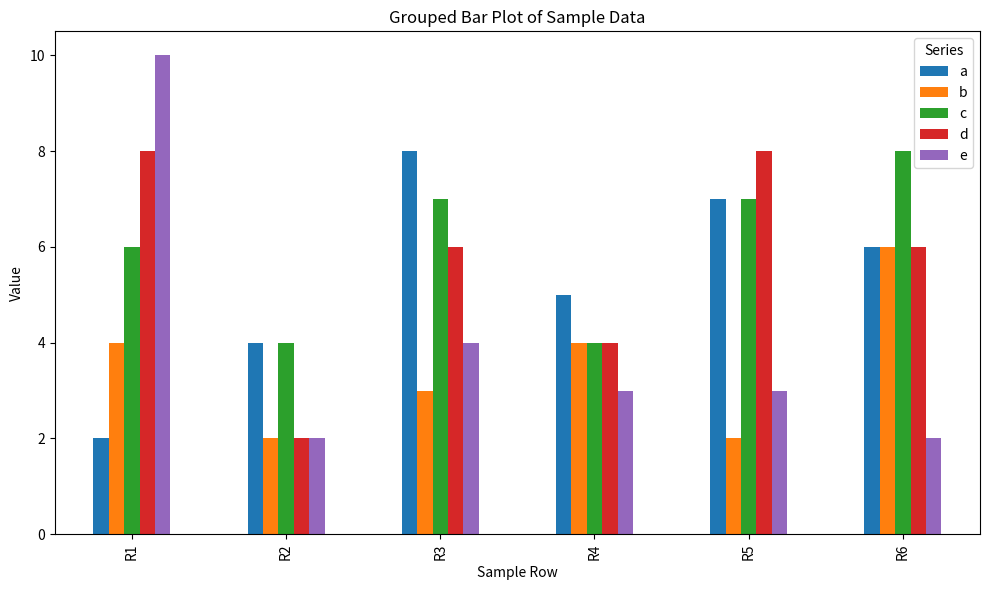

This figure's Python source: (Note: this script raises an exception after producing the figure.)
import pandas as pd
import matplotlib
matplotlib.use('Agg')
import matplotlib.pyplot as plt

# Sample DataFrame matching the provided data
data = {
    'a': [2, 4, 8, 5, 7, 6],
    'b': [4, 2, 3, 4, 2, 6],
    'c': [6, 4, 7, 4, 7, 8],
    'd': [8, 2, 6, 4, 8, 6],
    'e': [10, 2, 4, 3, 3, 2],
}

df = pd.DataFrame(data)
# Optional: label the rows 1..n for clarity
df.index = [f"R{i+1}" for i in range(len(df))]

# Create grouped bar plot
ax = df.plot(kind='bar', figsize=(10,6))
ax.set_xlabel('Sample Row')
ax.set_ylabel('Value')
ax.set_title('Grouped Bar Plot of Sample Data')
ax.legend(title='Series')
plt.tight_layout()

# Save plot to workspace
out_path = 'myenv/bar_plot.png'
plt.savefig(out_path, dpi=150)
print(f"Saved plot to {out_path}")
